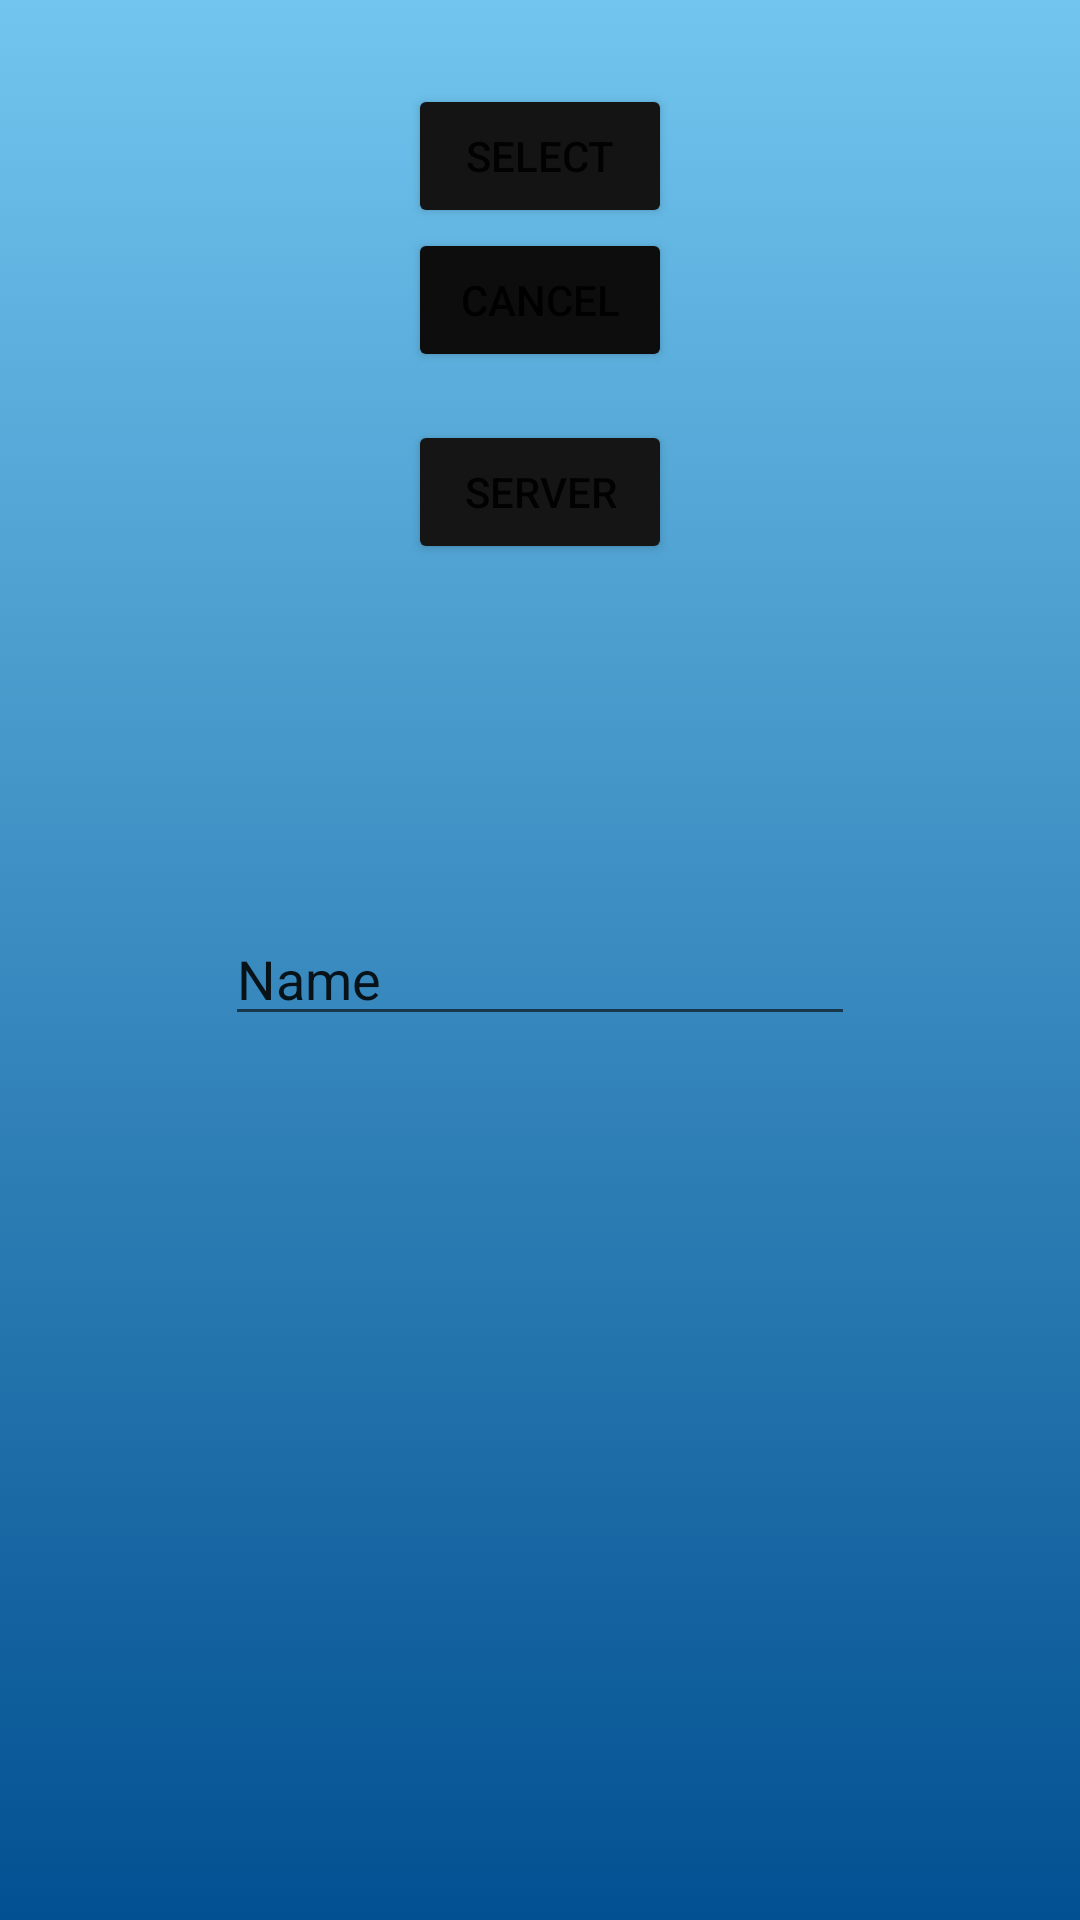

Produce the Android XML layout that renders to this screen, including the resource entries it uses.
<!-- AndroidManifest.xml: application theme Theme.TourAndTravel -->
<!-- res/layout/activity_image_upload.xml -->
<?xml version="1.0" encoding="utf-8"?>
<androidx.constraintlayout.widget.ConstraintLayout xmlns:android="http://schemas.android.com/apk/res/android"
    xmlns:app="http://schemas.android.com/apk/res-auto"
    xmlns:tools="http://schemas.android.com/tools"
    android:layout_width="match_parent"
    android:layout_height="match_parent"
    android:background="@drawable/gradient_background"
    tools:context=".imageUpload">

    <Button
        android:id="@+id/buttonSelect"
        android:layout_width="wrap_content"
        android:layout_height="wrap_content"
        android:layout_marginTop="28dp"
        android:backgroundTint="#141414"
        android:text="Select"
        app:layout_constraintEnd_toEndOf="parent"
        app:layout_constraintStart_toStartOf="parent"
        app:layout_constraintTop_toTopOf="parent" />

    <Button
        android:id="@+id/buttonUpload"
        android:layout_width="wrap_content"
        android:layout_height="wrap_content"
        android:layout_marginTop="64dp"
        android:backgroundTint="#161515"
        android:text="server"
        app:layout_constraintEnd_toEndOf="parent"
        app:layout_constraintHorizontal_bias="0.5"
        app:layout_constraintStart_toStartOf="parent"
        app:layout_constraintTop_toBottomOf="@+id/buttonSelect" />

    <EditText
        android:id="@+id/editTextImageName"
        android:layout_width="wrap_content"
        android:layout_height="wrap_content"
        android:layout_marginTop="116dp"
        android:ems="10"
        android:inputType="textPersonName"
        android:text="Name"
        app:layout_constraintEnd_toEndOf="parent"
        app:layout_constraintStart_toStartOf="parent"
        app:layout_constraintTop_toBottomOf="@+id/buttonUpload" />

    <ImageView
        android:id="@+id/imageView267"
        android:layout_width="wrap_content"
        android:layout_height="wrap_content"
        android:layout_marginTop="44dp"
        app:layout_constraintEnd_toEndOf="parent"
        app:layout_constraintHorizontal_bias="0.5"
        app:layout_constraintStart_toStartOf="parent"
        app:layout_constraintTop_toBottomOf="@+id/editTextImageName"
        tools:srcCompat="@tools:sample/avatars" />

    <Button
        android:id="@+id/cancelling"
        android:layout_width="wrap_content"
        android:layout_height="wrap_content"
        android:backgroundTint="#0D0D0D"
        android:text="@android:string/cancel"
        app:layout_constraintEnd_toEndOf="parent"
        app:layout_constraintHorizontal_bias="0.5"
        app:layout_constraintStart_toStartOf="parent"
        app:layout_constraintTop_toBottomOf="@+id/buttonSelect" />
</androidx.constraintlayout.widget.ConstraintLayout>
<!-- resources referenced by this layout -->
<resources>
  <!-- drawable gradient_background (drawable) -->
  <?xml version="1.0" encoding="utf-8"?>
  <selector xmlns:android="http://schemas.android.com/apk/res/android">
      <item>
          <shape>
              <gradient
                  android:angle="270"
                  android:startColor="#71c5ee"
                  android:endColor="#025091"
                  android:type="linear" />
          </shape>
      </item>
  </selector>
  <style name="Theme.TourAndTravel" parent="Theme.MaterialComponents.DayNight.DarkActionBar">
          
          <item name="colorPrimary">@color/purple_500</item>
          <item name="colorPrimaryVariant">@color/purple_700</item>
          <item name="colorOnPrimary">@color/white</item>
          
          <item name="colorSecondary">@color/teal_200</item>
          <item name="colorSecondaryVariant">@color/teal_700</item>
          <item name="colorOnSecondary">@color/black</item>
          
          <item name="android:statusBarColor" tools:targetApi="l">?attr/colorPrimaryVariant</item>
          
  
      </style>
  <!-- not gathered from this repository: default colours our renderer supplied (Android Studio template values) -->
  <color name="purple_500">#FF6200EE</color>
  <color name="purple_700">#FF3700B3</color>
  <color name="teal_200">#FF03DAC5</color>
  <color name="teal_700">#FF018786</color>
  <color name="black">#FF000000</color>
  <color name="white">#FFFFFFFF</color>
</resources>
